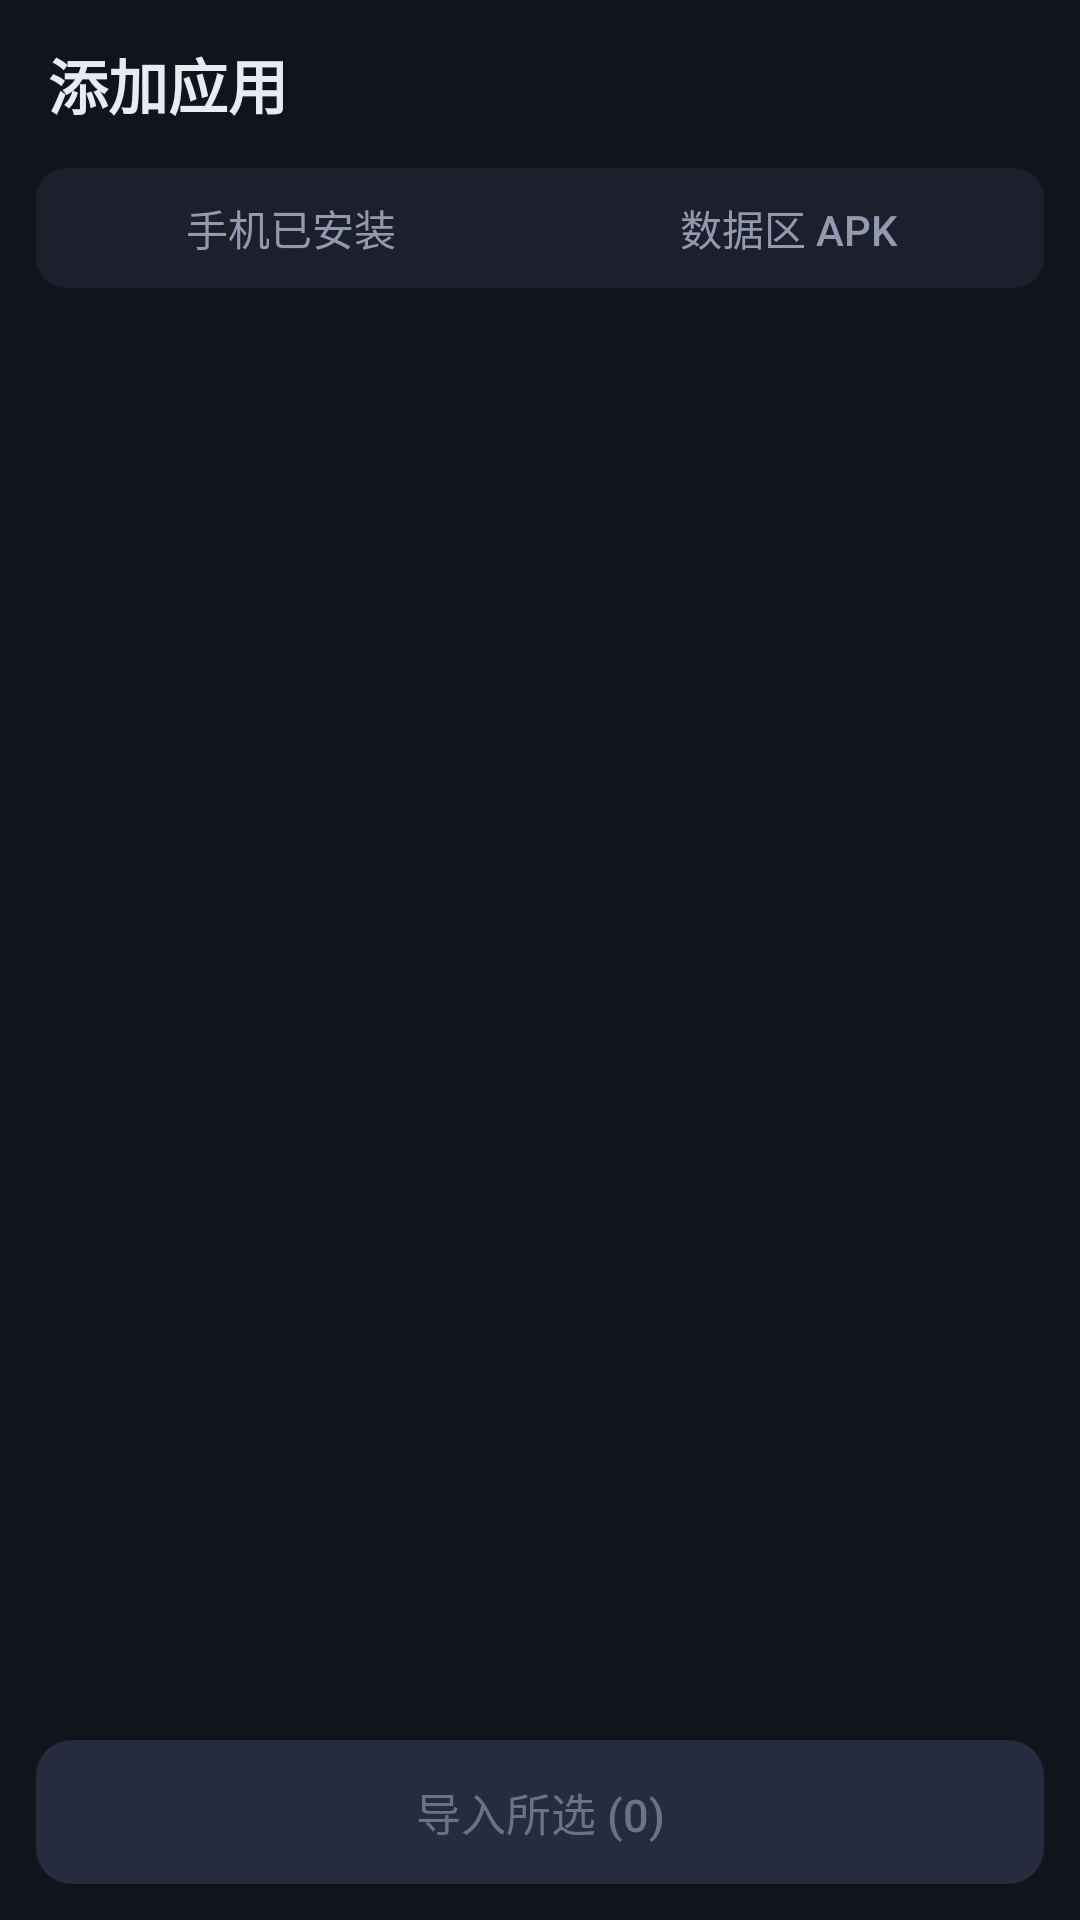

Produce the Android XML layout that renders to this screen, including the resource entries it uses.
<!-- AndroidManifest.xml: application theme VDeskAppTheme -->
<!-- res/layout/activity_add_app.xml -->
<?xml version="1.0" encoding="utf-8"?>
<LinearLayout xmlns:android="http://schemas.android.com/apk/res/android"
    android:layout_width="match_parent"
    android:layout_height="match_parent"
    android:orientation="vertical"
    android:background="@color/vdesk_bg">

    <TextView
        style="@style/VDesk.PageTitle"
        android:layout_width="match_parent"
        android:layout_height="@dimen/header_height"
        android:gravity="center_vertical"
        android:paddingLeft="@dimen/sp_4"
        android:paddingRight="@dimen/sp_4"
        android:text="添加应用" />

    <LinearLayout
        android:layout_width="match_parent"
        android:layout_height="wrap_content"
        android:layout_marginLeft="@dimen/sp_3"
        android:layout_marginRight="@dimen/sp_3"
        android:orientation="horizontal"
        android:padding="2dp"
        android:background="@drawable/bg_seg_container">

        <Button
            android:id="@+id/btnModePhone"
            style="@style/VDesk.Segment"
            android:layout_weight="1"
            android:text="手机已安装" />

        <Button
            android:id="@+id/btnModeData"
            style="@style/VDesk.Segment"
            android:layout_weight="1"
            android:text="数据区 APK" />
    </LinearLayout>

    <ListView
        android:id="@+id/list"
        android:layout_width="match_parent"
        android:layout_height="0dp"
        android:layout_weight="1"
        android:layout_marginTop="@dimen/sp_3"
        android:divider="@color/vdesk_divider"
        android:dividerHeight="@dimen/stroke_hairline"
        android:scrollbars="none"
        android:listSelector="@color/vdesk_transparent" />

    <Button
        android:id="@+id/btnImport"
        style="@style/VDesk.ButtonPrimary"
        android:layout_width="match_parent"
        android:layout_height="wrap_content"
        android:layout_margin="@dimen/sp_3"
        android:enabled="false"
        android:text="导入所选 (0)" />
</LinearLayout>
<!-- resources referenced by this layout -->
<resources>
  <color name="vdesk_bg">#FF12141C</color>
  <color name="vdesk_divider">#14FFFFFF</color>
  <color name="vdesk_transparent">#00000000</color>
  <dimen name="header_height">56dp</dimen>
  <dimen name="sp_3">12dp</dimen>
  <dimen name="sp_4">16dp</dimen>
  <dimen name="stroke_hairline">1dp</dimen>
  <!-- drawable bg_seg_container (drawable) -->
  <?xml version="1.0" encoding="utf-8"?>
  <shape xmlns:android="http://schemas.android.com/apk/res/android"
      android:shape="rectangle">
      <solid android:color="@color/vdesk_surface" />
      <corners android:radius="10dp" />
  </shape>
  <style name="VDesk.ButtonPrimary">
          <item name="android:background">@drawable/bg_btn_primary</item>
          <item name="android:textColor">@color/btn_primary_text</item>
          <item name="android:textSize">15sp</item>
          <item name="android:minHeight">@dimen/bar_height</item>
          <item name="android:minWidth">0dp</item>
          <item name="android:textAllCaps">false</item>
          <item name="android:stateListAnimator">@null</item>
      </style>
  <style name="VDesk.PageTitle">
          <item name="android:textSize">20sp</item>
          <item name="android:textStyle">bold</item>
          <item name="android:textColor">@color/vdesk_text</item>
      </style>
  <style name="VDesk.Segment">
          <item name="android:layout_width">0dp</item>
          <item name="android:layout_height">36dp</item>
          <item name="android:background">@drawable/bg_segment</item>
          <item name="android:textColor">@color/segment_text</item>
          <item name="android:textSize">14sp</item>
          <item name="android:minWidth">0dp</item>
          <item name="android:minHeight">0dp</item>
          <item name="android:paddingLeft">0dp</item>
          <item name="android:paddingRight">0dp</item>
          <item name="android:textAllCaps">false</item>
          <item name="android:stateListAnimator">@null</item>
      </style>
  <color name="vdesk_surface">#FF1C1F2C</color>
  <dimen name="bar_height">48dp</dimen>
  <color name="vdesk_text">#FFE9EBF3</color>
  <color name="vdesk_accent">#FF6C8CFF</color>
  <color name="vdesk_text_dim">#FF939AB0</color>
  <color name="vdesk_text_faint">#FF6B7288</color>
  <color name="vdesk_ripple">#33FFFFFF</color>
  <style name="VDesk.PopupMenu" parent="@android:style/Widget.Material.PopupMenu">
          <item name="android:popupBackground">@drawable/bg_popup</item>
          <item name="android:listSelector">@drawable/bg_row</item>
      </style>
  <color name="vdesk_surface_hi">#FF262B3D</color>
  <dimen name="radius_bar">12dp</dimen>
  <!-- drawable bg_popup (drawable) -->
  <?xml version="1.0" encoding="utf-8"?>
  <shape xmlns:android="http://schemas.android.com/apk/res/android"
      android:shape="rectangle">
      <solid android:color="@color/vdesk_surface_hi" />
      <stroke android:width="1dp" android:color="@color/vdesk_divider" />
      <corners android:radius="@dimen/radius_bar" />
  </shape>
  <!-- drawable bg_row (drawable) -->
  <?xml version="1.0" encoding="utf-8"?>
  <ripple xmlns:android="http://schemas.android.com/apk/res/android"
      android:color="@color/vdesk_ripple">
      <item android:id="@android:id/mask">
          <shape android:shape="rectangle">
              <solid android:color="#FFFFFFFF" />
          </shape>
      </item>
  </ripple>
</resources>
